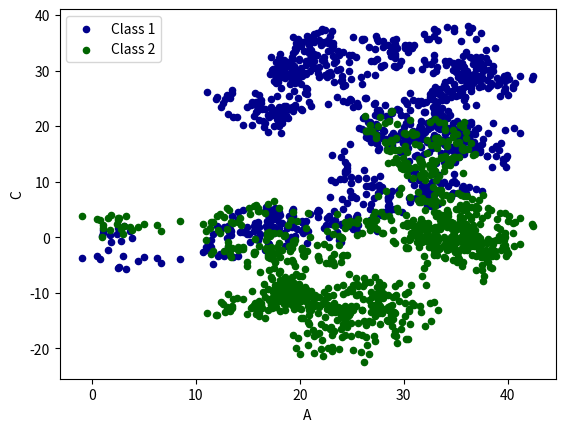

Python code for this plot:
import pandas as pd
import numpy as np
import matplotlib.pyplot as plt


# plot data


# Series

data=pd.Series(np.random.randn(1000),index=np.arange(1000))
data=data.cumsum()

# DataFrame
data=pd.DataFrame(np.random.randn(1000,4),
                  index=np.arange(1000),
                  columns=list('ABCD')
                  )

# 打印前三个数据
print(data.head(3))
data=data.cumsum()

# plot methods:
# bar hist box kde area scatter hexbin pie

ax=data.plot.scatter(x='A',y='B',color='DarkBlue',label='Class 1')
data.plot.scatter(x='A',y='C',color='DarkGreen',label='Class 2',ax=ax)

plt.show()















